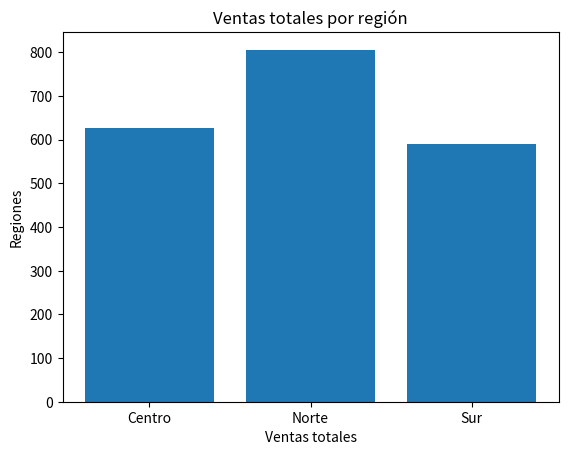

Source code (Python):
""" EJERCICIO — FASE 1 CONSOLIDACIÓN (LIMPIEZA + ANÁLISIS)

Dataset:
ventas = [120, "90", 300, None, 210, "400", 75, "error", 60, 250]
meses = ["Enero","Febrero","Marzo","Abril","Mayo",
         "Junio","Julio","Agosto","Septiembre","Octubre"]
region = ["Norte","Sur","Norte","Centro","Centro",
          "Sur","Norte","Centro","Sur","Norte"]

OBJETIVO:
Crear UNA función que reciba ventas, meses y region
y devuelva un diccionario con resultados de análisis.

PASOS QUE DEBE HACER LA FUNCIÓN:
1) Crear un DataFrame con columnas:
   - meses
   - ventas
   - region
2) Limpiar la columna ventas:
   - convertir a número
   - valores inválidos deben volverse NaN
   - rellenar NaN con la media de ventas
3) Crear columna tipo_venta usando pd.cut:
   - baja <100
   - media 100–200
   - alta >200
4) Crear columna bonificacion:
   - alta → 10%
   - media → 5%
   - baja → 0
   (usar apply)
5) Crear columna ventas_totales:
   ventas + bonificacion
6) Usar groupby para obtener por región:
   - suma de ventas_totales
   - promedio de ventas_totales
   - conteo de registros
7) Crear gráfica de barras:
   ventas_totales por región
8) La función debe devolver un diccionario con:
   - dataframe final limpio
   - resumen por región
   - región con mayor promedio de ventas_totales

REGLAS:
- no usar loops manuales
- usar pandas
- usar groupby
- usar to_numeric
- todo dentro de una función
          """

import pandas as pd
import matplotlib.pyplot as plt
ventas = [120, "90", 300, None, 210, "400", 75, "error", 60, 250]
meses = ["Enero","Febrero","Marzo","Abril","Mayo", "Junio","Julio","Agosto","Septiembre","Octubre"]
region = ["Norte","Sur","Norte","Centro","Centro","Sur","Norte","Centro","Sur","Norte"]

def funcion(ventas, meses, region):
    #DataFrame
    df = pd.DataFrame({
        "ventas": ventas,
        "meses" : meses,
        "region" : region
    })

    #limpieza de columna ventas:
    limpieza = df["ventas"] = pd.to_numeric(df["ventas"], errors = "coerce")
    #rellenando huecos Nan con la media de ventas
    media = df["ventas"].mean()
    llenado_huecos = df["ventas"] = df["ventas"].fillna(media)

    
    df["tipo_venta"] = pd.cut(
        df["ventas"],
        bins=[0,100,200,float("inf")],
        labels=["baja", "media","alta"]
    )

    #bonificacion
    df["bonificacion"] = df.apply(
        lambda fila: fila["ventas"]*0.1 if fila["tipo_venta"] == "alta"
        else fila["ventas"]*0.05 if fila["tipo_venta"] == "media"
        else 0,
            axis = 1
    )

    df["ventas_totales"] = df["ventas"] + df["bonificacion"]

    #agrupamiento de datos con groupby
    resumen = df.groupby("region")["ventas_totales"].agg(
        suma ="sum", #ventas totales por region
        promedio = "mean", #promedio ventas totales por region
        conteo = "count" #conteo de registros
    )
  


    #region con mayor promedio de ventas totales:
    region_maxima =  resumen["promedio"].idxmax()

    # GRAFICA:
    x =  resumen.index
    y =  resumen.values
    plt.bar(resumen.index, resumen["suma"])
    plt.title("Ventas totales por región")
    plt.xlabel("Ventas totales")
    plt.ylabel("Regiones")
    plt.show()


    diccionario = {
        "DataFrame limpio" : df,
        "Resumen por region" : resumen,
        "region con mayor promedio de ventas totales" : region_maxima
    }


    return diccionario

llamando_funcion = funcion(ventas, meses, region) 
print(llamando_funcion)

















    


